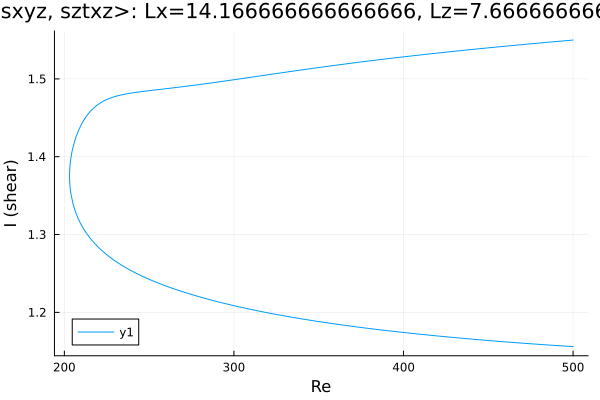

Source data for this figure (header and first rows):
Re, shear
500.0, 1.55
499.2, 1.55
497.8, 1.549
496.4, 1.549
495, 1.549
493.6, 1.549
492.2, 1.548
490.8, 1.548
489.3, 1.548
487.9, 1.548
486.5, 1.547
485.1, 1.547
483.7, 1.547
482.3, 1.547
480.9, 1.546
479.4, 1.546
478, 1.546
476.6, 1.545
475.2, 1.545
473.8, 1.545
472.4, 1.545
471, 1.544
469.5, 1.544
468.1, 1.544
466.7, 1.543
465.3, 1.543
463.9, 1.543
462.5, 1.543
461.1, 1.542
459.6, 1.542
458.2, 1.542
457.5, 1.541
456.1, 1.541
454.6, 1.541
453.2, 1.541
451.8, 1.54
450.4, 1.54
449, 1.54
447.6, 1.539
446.2, 1.539
444.7, 1.539
443.3, 1.538
441.9, 1.538
440.5, 1.538
439.1, 1.538
437.7, 1.537
436.3, 1.537
434.8, 1.537
433.4, 1.536
432, 1.536
430.6, 1.536
429.2, 1.535
427.8, 1.535
426.4, 1.535
424.9, 1.534
423.5, 1.534
422.1, 1.534
420.7, 1.533
419.3, 1.533
417.9, 1.533
... 430 more rows
